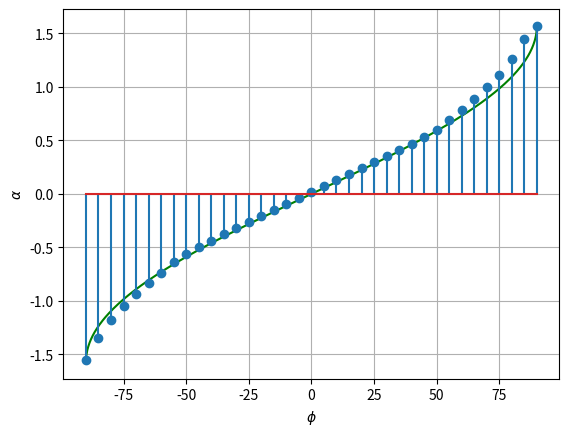

The script that saved this image:
import numpy as np
import matplotlib.pyplot as plt


def théorie(phi):
    return np.arcsin(phi*1/90)

abscisse = [-90,-85,-80,-75,-70,-65,-60,-55,-50,-45,-40,-35,-30,-25,-20,-15,-10,-5,0,5,10,15,20,25,30,35,40,45,50,55,60,65,70,75,80,85,90]
ordonnée = [-1.55,-1.35,-1.18,-1.05,-0.939,-0.835,-0.735,-0.640,-0.559,-0.493,-0.436,-0.379,-0.323,-0.266,-0.209,-0.153,-0.096,-0.04,0.019,0.075,0.131,0.187,0.244,0.300,0.355,0.411,0.468,0.528,0.601,0.690,0.788,0.890,0.996,1.114,1.266,1.45,1.566]

phi = np.linspace(-90,90,1000)

def show(phi):
    plt.figure()
    plt.plot(phi,théorie(phi), color = "green")
    plt.stem(abscisse,ordonnée)
    plt.xlabel(r"$\phi$")
    plt.ylabel(r"$\alpha$")
    plt.grid()
    plt.show()
    
show(phi)
